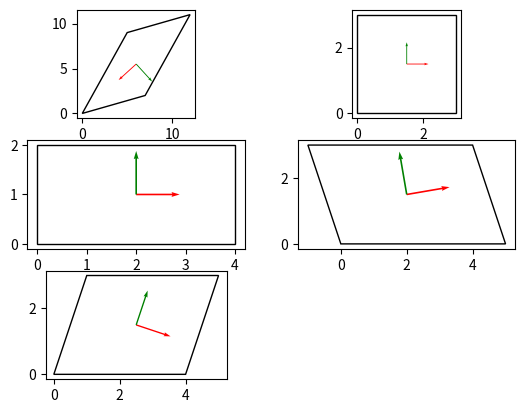

Generate this figure with matplotlib:
import matplotlib.pyplot as plt
import matplotlib.patches as patches
import numpy as np
from numpy import linalg as LA


fig = plt.figure()
ax = fig.add_subplot(321, aspect='equal')
# Parallelogram
xy = np.array([[0,0], [7,2], [12,11],[5,9]])
mean = np.mean(xy, axis=0)
print('Mean', mean)
cov = np.cov(xy.T)
print('Cov::')
print(cov)
eigenvalues, eigenvectors = LA.eig(cov)
print('Eigen values', eigenvalues)
print('Eigen vectors', eigenvectors)
ax.add_patch(patches.Polygon(xy, fill=False))
plt.quiver(mean[0],mean[1],eigenvectors[0,0],eigenvectors[0,1], color=['r'],scale=5, label="eigen vector[0]")
plt.quiver(mean[0],mean[1],eigenvectors[1,0],eigenvectors[1,1], color=['g'],scale=5, label="eigen vector[1]")

ax1 = fig.add_subplot(322, aspect='equal')
# Parallelogram : Square
xy1 = np.array([[0,0], [0,3], [3,3],[3,0]])
mean1 = np.mean(xy1, axis=0)
print('Mean', mean1)
cov1 = np.cov(xy1.T)
print('Cov::')
print(cov1)
eigenvalues1, eigenvectors1 = LA.eig(cov1)
print('Eigen values', eigenvalues1)
print('Eigen vectors', eigenvectors1)
ax1.add_patch(patches.Polygon(xy1, fill=False))
ax1.quiver(mean1[0],mean1[1],eigenvectors1[0,0],eigenvectors1[0,1], color=['r'],scale=5, label="eigen vector[0]")
ax1.quiver(mean1[0],mean1[1],eigenvectors1[1,0],eigenvectors1[1,1], color=['g'],scale=5, label="eigen vector[1]")


ax2 = fig.add_subplot(323, aspect='equal')
# Parallelogram : Rectangle
xy2 = np.array([[0,0], [0,2], [4,2],[4,0]])
mean2 = np.mean(xy2, axis=0)
print('Mean', mean2)
cov2 = np.cov(xy2.T)
print('Cov::')
print(cov2)
eigenvalues2, eigenvectors2 = LA.eig(cov2)
print('Eigen values', eigenvalues2)
print('Eigen vectors', eigenvectors2)
ax2.add_patch(patches.Polygon(xy2, fill=False))
ax2.quiver(mean2[0],mean2[1],eigenvectors2[0,0],eigenvectors2[0,1], color=['r'],scale=5, label="eigen vector[0]")
ax2.quiver(mean2[0],mean2[1],eigenvectors2[1,0],eigenvectors2[1,1], color=['g'],scale=5, label="eigen vector[1]")


ax3 = fig.add_subplot(324, aspect='equal')
# Parallelogram : Rectangle
xy3 = np.array([[0,0], [-1,3], [4,3],[5,0]])
mean3 = np.mean(xy3, axis=0)
print('Mean', mean3)
cov3 = np.cov(xy3.T)
print('Cov::')
print(cov3)
eigenvalues3, eigenvectors3 = LA.eig(cov3)
print('Eigen values', eigenvalues3)
print('Eigen vectors', eigenvectors3)
ax3.add_patch(patches.Polygon(xy3, fill=False))
ax3.quiver(mean3[0],mean3[1],eigenvectors3[0,0],eigenvectors3[0,1], color=['r'],scale=5, label="eigen vector[0]")
ax3.quiver(mean3[0],mean3[1],eigenvectors3[1,0],eigenvectors3[1,1], color=['g'],scale=5, label="eigen vector[1]")


ax4 = fig.add_subplot(325, aspect='equal')
# Parallelogram 
xy4 = np.array([[0,0], [1,3], [5,3],[4,0]])
mean4 = np.mean(xy4, axis=0)
print('Mean', mean4)
cov4 = np.cov(xy4.T)
print('Cov::')
print(cov4)
eigenvalues4, eigenvectors4 = LA.eig(cov4)
print('Eigen values', eigenvalues4)
print('Eigen vectors', eigenvectors4)
ax4.add_patch(patches.Polygon(xy4, fill=False))
ax4.quiver(mean4[0],mean4[1],eigenvectors4[0,0],eigenvectors4[0,1], color=['r'],scale=5, label="eigen vector[0]")
ax4.quiver(mean4[0],mean4[1],eigenvectors4[1,0],eigenvectors4[1,1], color=['g'],scale=5, label="eigen vector[1]")
plt.show() 
